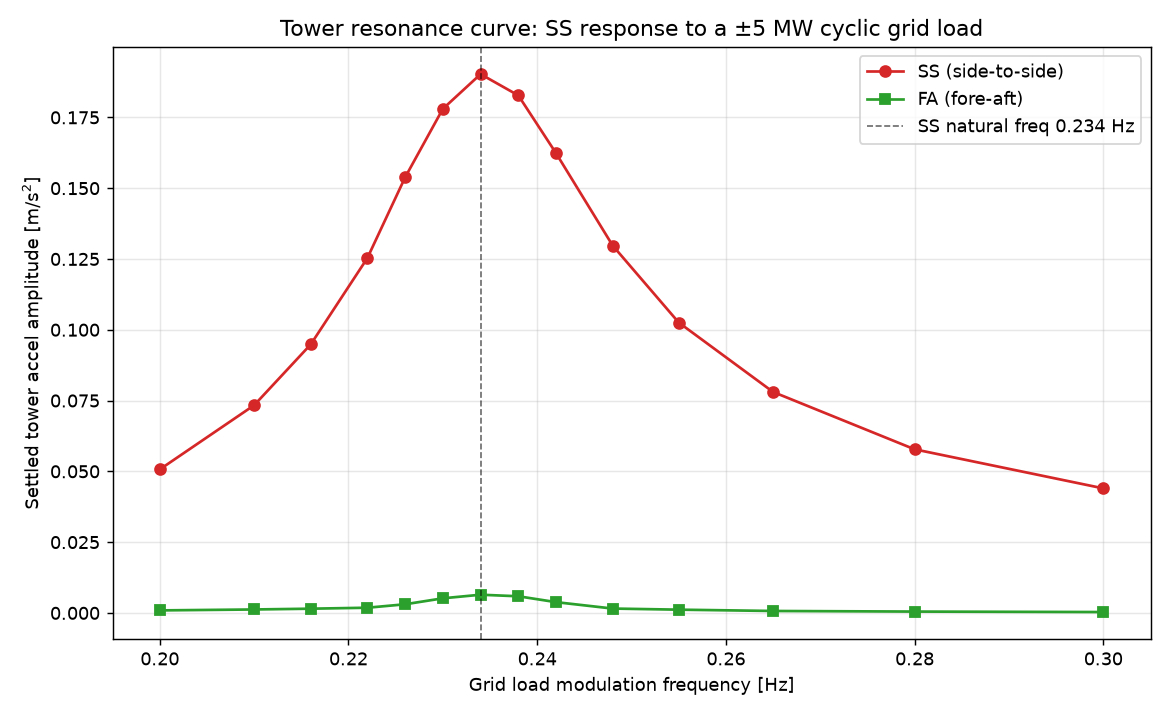

The table this chart was drawn from, first rows:
freq_hz, ss_amp, fa_amp, gfreq_amp
0.2, 0.05068, 0.0008901, 0.06945
0.21, 0.07335, 0.001217, 0.06877
0.216, 0.09483, 0.001494, 0.06774
0.222, 0.1253, 0.001835, 0.06841
0.226, 0.1538, 0.003053, 0.06698
0.23, 0.178, 0.005161, 0.06755
0.234, 0.1903, 0.006429, 0.06731
0.238, 0.1828, 0.005878, 0.0675
0.242, 0.1623, 0.003804, 0.0673
0.248, 0.1297, 0.00154, 0.06683
0.255, 0.1026, 0.001149, 0.06517
0.265, 0.07803, 0.0006865, 0.06485
0.28, 0.05778, 0.0004752, 0.06398
0.3, 0.04398, 0.0003084, 0.06235
